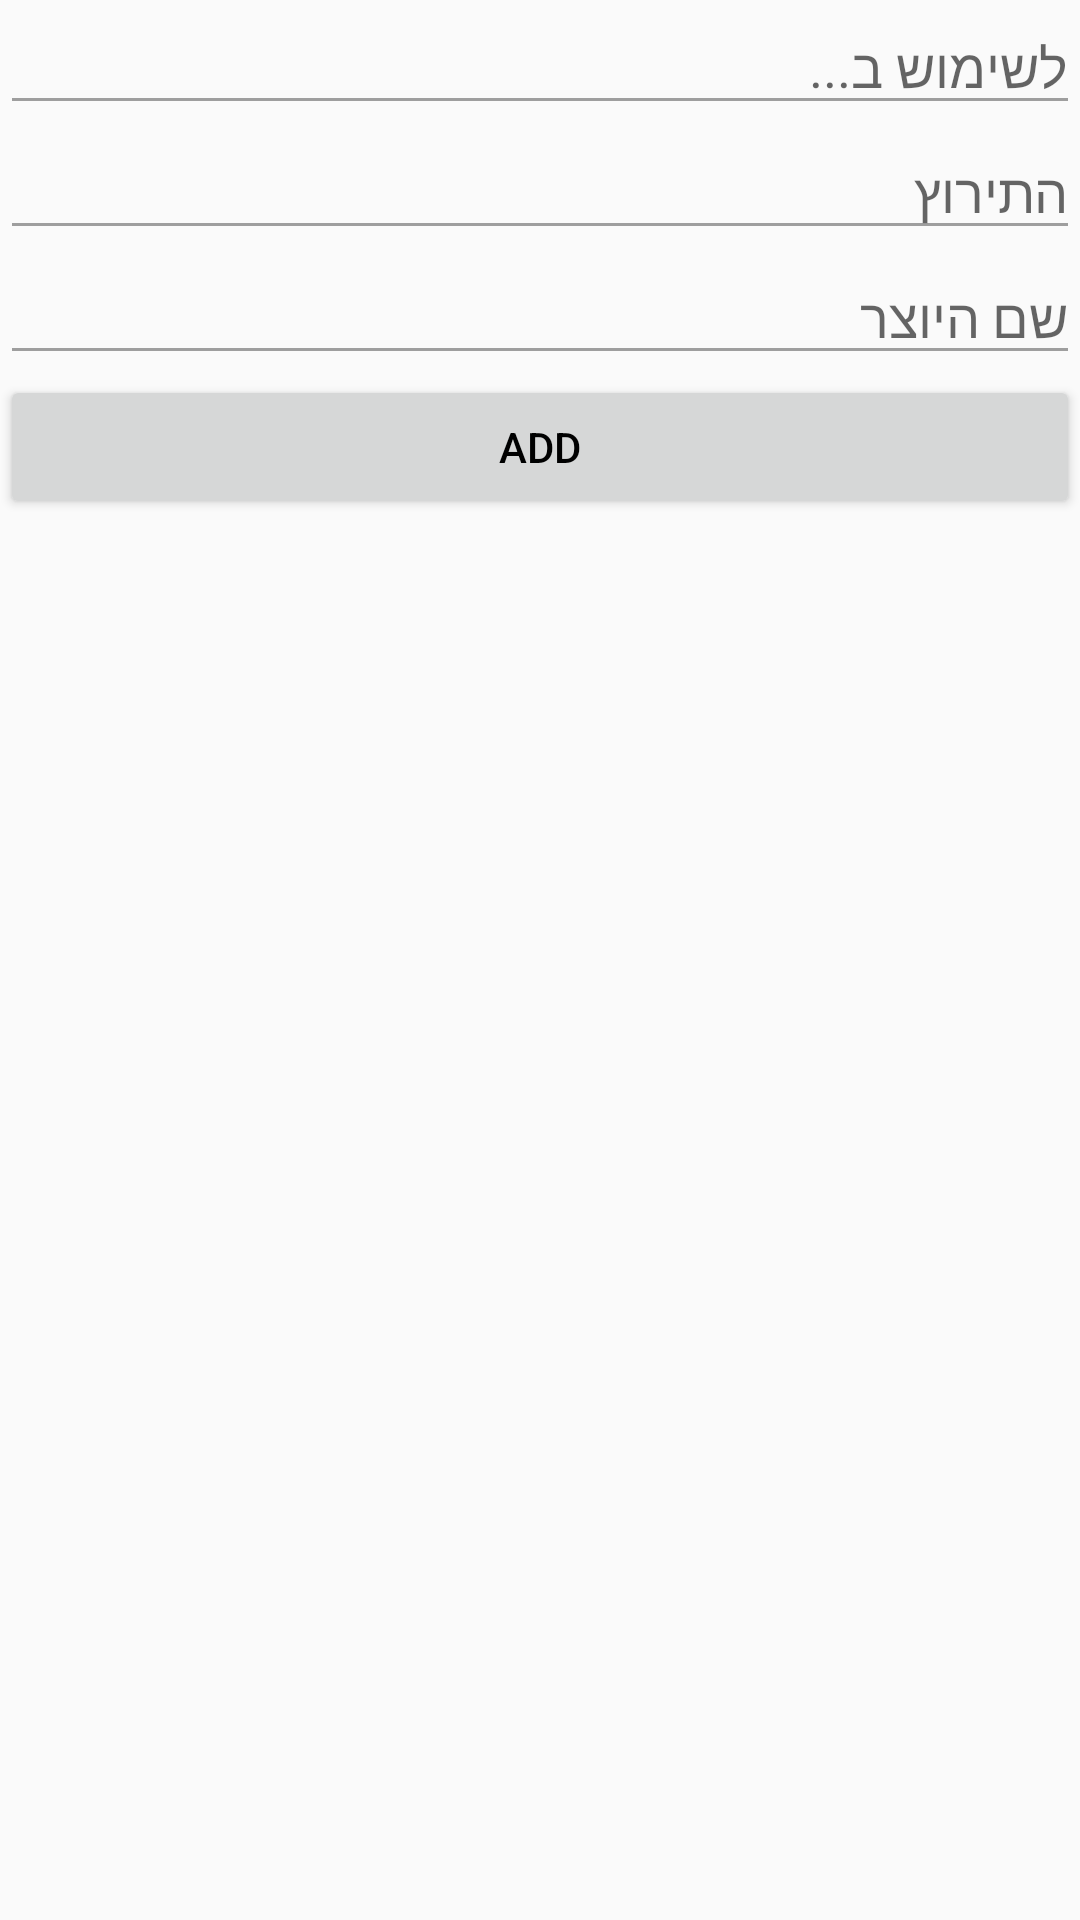

Reconstruct the res/layout file that produces this screen, plus the resources it refers to.
<!-- AndroidManifest.xml: application theme AppTheme -->
<!-- res/layout/activity_adding.xml -->
<?xml version="1.0" encoding="utf-8"?>
<LinearLayout xmlns:android="http://schemas.android.com/apk/res/android"
    xmlns:tools="http://schemas.android.com/tools"
    android:layout_width="match_parent"
    android:layout_height="match_parent"
    tools:context=".AddingActivity"
    android:orientation="vertical">

    <EditText
        android:id="@+id/reason"
        android:layout_width="match_parent"
        android:layout_height="wrap_content"
        android:hint="לשימוש ב..."
        android:inputType="text"/>

    <EditText
        android:id="@+id/theline"
        android:layout_width="match_parent"
        android:layout_height="wrap_content"
        android:hint="התירוץ"
        android:inputType="text"/>

    <EditText
        android:id="@+id/creator"
        android:layout_width="match_parent"
        android:layout_height="wrap_content"
        android:hint="שם היוצר"
        android:inputType="text"/>

    <Button
        android:layout_width="match_parent"
        android:layout_height="wrap_content"
        android:text="add"
        android:id="@+id/btn"/>


</LinearLayout>
<!-- resources referenced by this layout -->
<resources>
  <style name="AppTheme" parent="Theme.AppCompat.Light">
          <item name="colorPrimary">@color/colorPrimary</item>
          <item name="colorPrimaryDark">@color/colorPrimaryDark</item>
          <item name="colorAccent">@color/colorAccent</item>
          <item name="android:textColorPrimary">@color/textColorPrimary</item>
          <item name="android:textColorSecondary">@color/textColorSecondary</item>
          <item name="android:textColorPrimaryInverse">@color/textColorPrimaryInverse</item>
          <item name="android:textColorSecondaryInverse">@color/textColorSecondaryInverse</item>
          
          ...
      </style>
  <color name="colorPrimary">#0046FF</color>
  <color name="colorPrimaryDark">#0045F5</color>
  <color name="colorAccent">#FF5252</color>
  <color name="textColorPrimary">#000000</color>
  <color name="textColorSecondary">#9E9E9E</color>
  <color name="textColorPrimaryInverse">#DEFFFFFF</color>
  <color name="textColorSecondaryInverse">#9E9E9E</color>
</resources>
